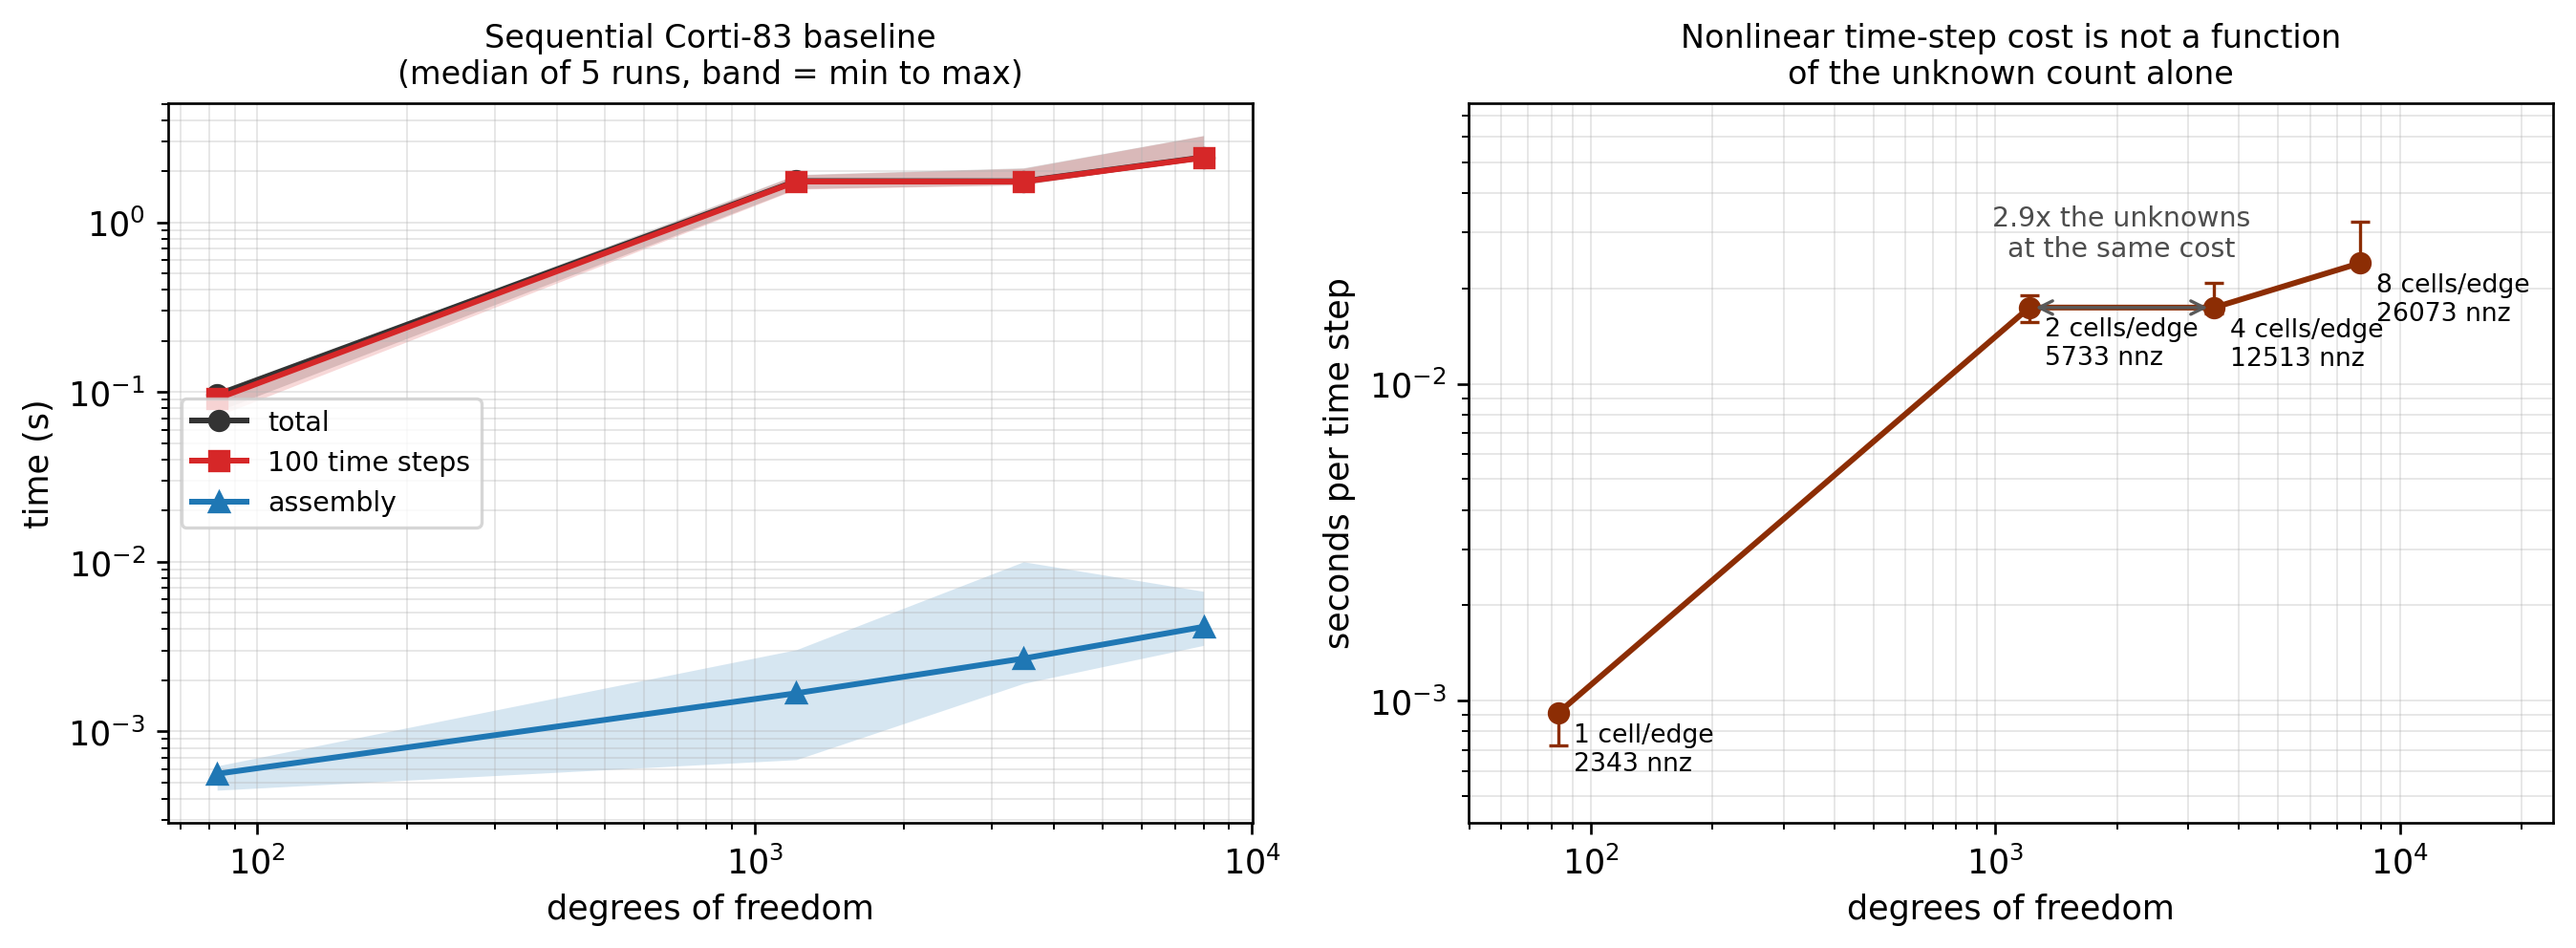

The file beside this chart, header and first rows:
cells_per_edge, n_vertices, n_edges, n_dofs, matrix_nnz, init_seconds, init_min_seconds, init_max_seconds, assembly_seconds, assembly_min_seconds, assembly_max_seconds, solve_seconds, solve_min_seconds, solve_max_seconds, total_seconds, total_min_seconds, total_max_seconds, seconds_per_step
1, 83, 1130, 83, 2343, 0.001511, 0.0008776, 0.001706, 0.0005625, 0.0004503, 0.0006264, 0.09143, 0.07217, 0.09351, 0.09636, 0.07693, 0.09796, 0.0009143
2, 83, 1130, 1213, 5733, 0.001069, 0.0007833, 0.002543, 0.001679, 0.0006818, 0.003031, 1.739, 1.568, 1.901, 1.75, 1.579, 1.911, 0.01739
4, 83, 1130, 3473, 12513, 0.001036, 0.0009685, 0.00234, 0.00269, 0.001919, 0.009994, 1.738, 1.662, 2.08, 1.746, 1.667, 2.095, 0.01738
8, 83, 1130, 7993, 26073, 0.001019, 0.0008373, 0.001568, 0.004135, 0.003213, 0.006693, 2.405, 2.371, 3.24, 2.416, 2.377, 3.247, 0.02405
